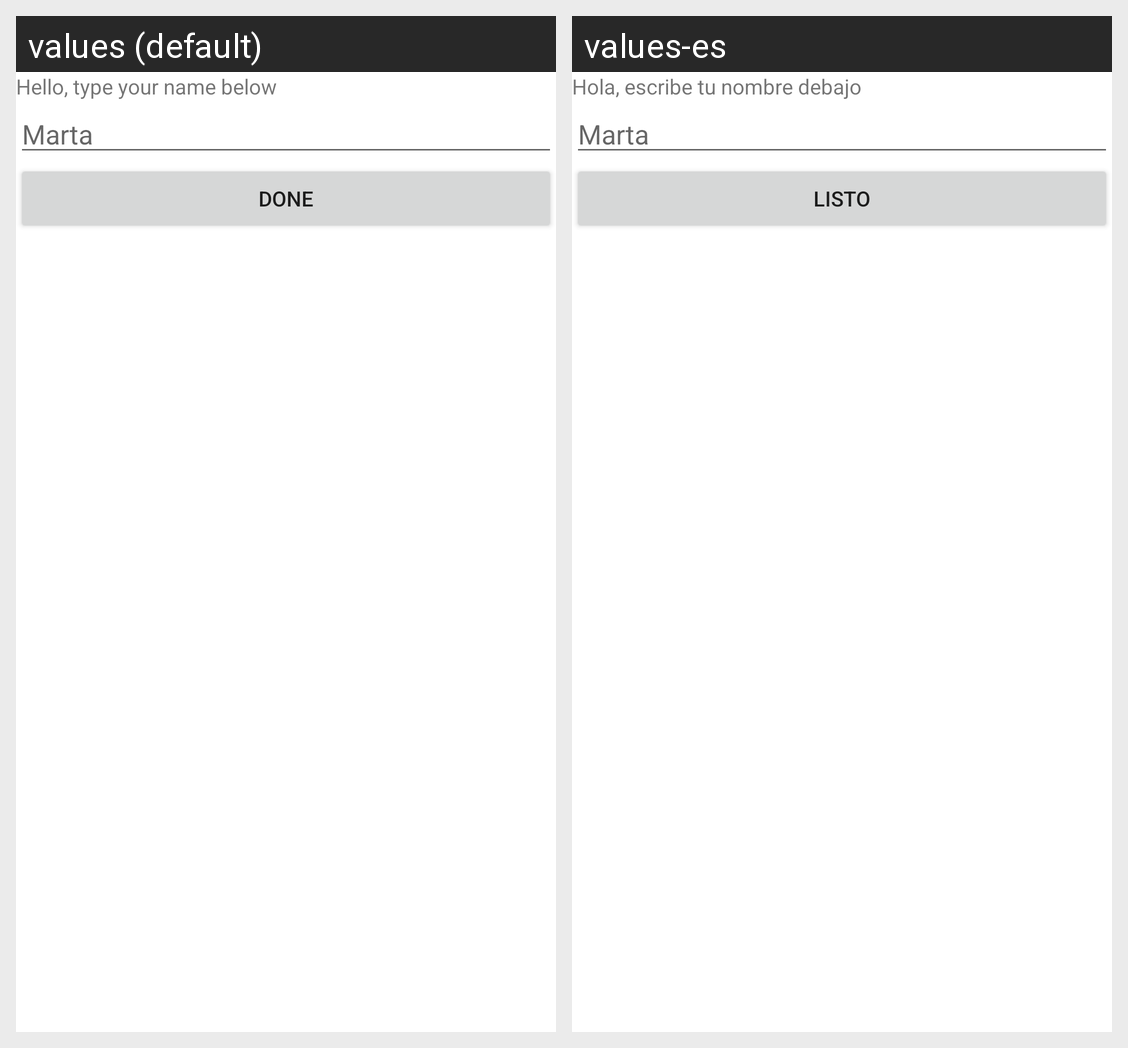

The same Android screen rendered under two of its app's locales, left to right. List the strings drawn on it with the default value and each locale's translation.
Android screen res/layout/activity_hello_name.xml rendered under 2 locales, left to right: values (default), values-es. Device: Nexus 5 (rendered at 1080×1920; each locale shown at half size, 540×960, under a caption strip naming it); theme Theme.HelloWorld.
Strings drawn on this screen, with the default value and each locale's value (text and hints the layout hard-codes, and strings that could not be matched under every locale, appear in the picture but are not listed):

type_name
  values: Hello, type your name below
  values-es: Hola, escribe tu nombre debajo

username
  values: Marta
  values-es: Marta  [not translated; the default value is used]

done
  values: Done
  values-es: Listo
